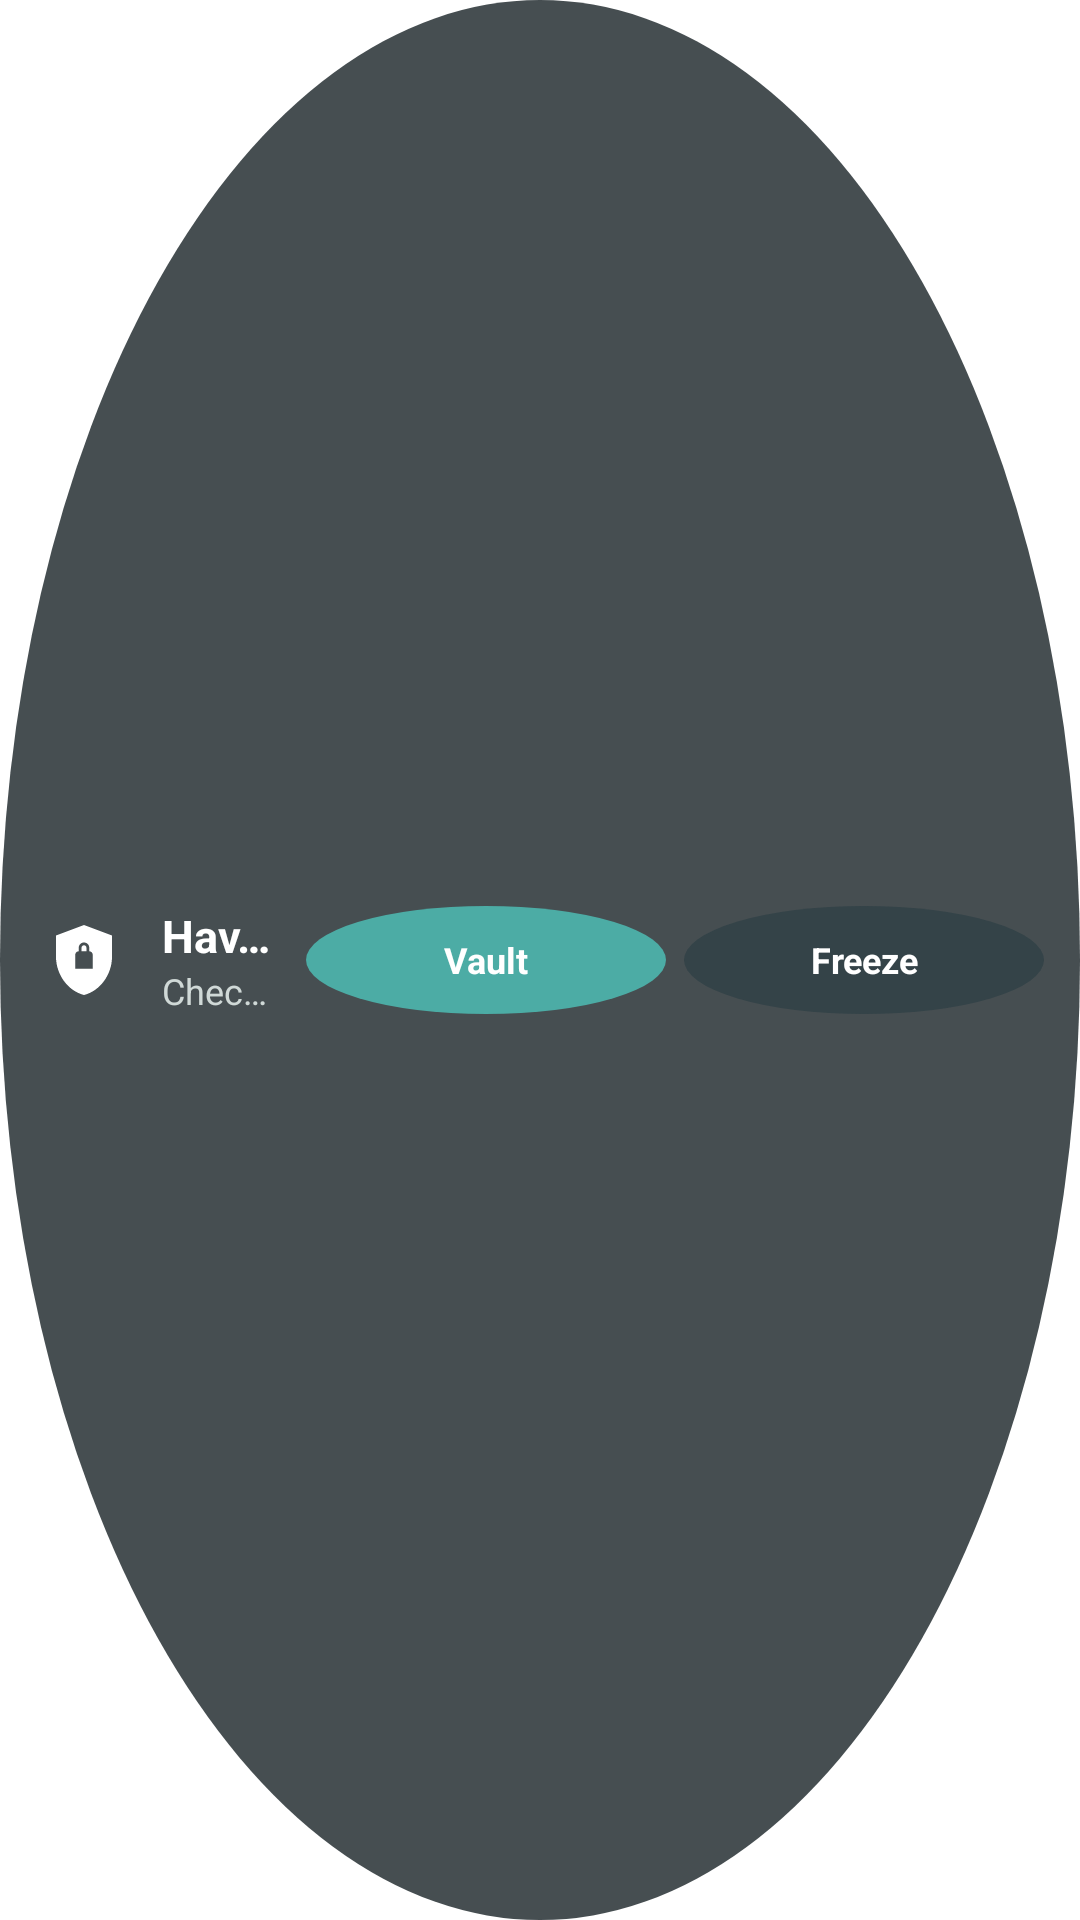

Layout XML and referenced resources for this Android screen:
<!-- AndroidManifest.xml: application theme AppTheme -->
<!-- res/layout/widget_vault_control.xml -->
<LinearLayout xmlns:android="http://schemas.android.com/apk/res/android"
    android:id="@+id/vault_widget_root"
    android:layout_width="match_parent"
    android:layout_height="match_parent"
    android:background="@drawable/circle_accent"
    android:backgroundTint="#CC182226"
    android:gravity="center_vertical"
    android:orientation="horizontal"
    android:paddingStart="14dp"
    android:paddingTop="10dp"
    android:paddingEnd="12dp"
    android:paddingBottom="10dp">

    <ImageView
        android:id="@+id/vault_widget_icon"
        android:layout_width="28dp"
        android:layout_height="28dp"
        android:contentDescription="@null"
        android:src="@drawable/ic_vault_shield" />

    <LinearLayout
        android:layout_width="0dp"
        android:layout_height="wrap_content"
        android:layout_weight="1"
        android:orientation="vertical"
        android:paddingStart="12dp"
        android:paddingEnd="8dp">

        <TextView
            android:id="@+id/vault_widget_title"
            android:layout_width="wrap_content"
            android:layout_height="wrap_content"
            android:ellipsize="end"
            android:maxLines="1"
            android:text="@string/widget_vault_title"
            android:textColor="#FFFFFFFF"
            android:textSize="15sp"
            android:textStyle="bold" />

        <TextView
            android:id="@+id/vault_widget_status"
            android:layout_width="wrap_content"
            android:layout_height="wrap_content"
            android:ellipsize="end"
            android:maxLines="1"
            android:text="@string/widget_vault_checking"
            android:textColor="#FFD0D9D7"
            android:textSize="12sp" />
    </LinearLayout>

    <TextView
        android:id="@+id/vault_widget_open_btn"
        android:layout_width="wrap_content"
        android:layout_height="36dp"
        android:layout_marginEnd="6dp"
        android:background="@drawable/circle_accent"
        android:backgroundTint="#FF4CACA5"
        android:gravity="center"
        android:paddingStart="12dp"
        android:paddingEnd="12dp"
        android:text="@string/widget_vault_open_button"
        android:textColor="#FFFFFFFF"
        android:textSize="12sp"
        android:textStyle="bold" />

    <TextView
        android:id="@+id/vault_widget_freeze_btn"
        android:layout_width="wrap_content"
        android:layout_height="36dp"
        android:background="@drawable/circle_accent"
        android:backgroundTint="#FF344348"
        android:gravity="center"
        android:paddingStart="12dp"
        android:paddingEnd="12dp"
        android:text="@string/widget_vault_freeze_button"
        android:textColor="#FFFFFFFF"
        android:textSize="12sp"
        android:textStyle="bold" />
</LinearLayout>
<!-- resources referenced by this layout -->
<resources>
  <!-- drawable circle_accent (drawable) -->
  <?xml version="1.0" encoding="utf-8"?>
  <shape
      xmlns:android="http://schemas.android.com/apk/res/android"
      android:shape="oval">
  
      <solid
          android:color="@color/md_theme_primary"/>
  
      <size
          android:width="120dp"
          android:height="120dp"/>
  </shape>
  <!-- drawable ic_vault_shield (drawable) -->
  <vector xmlns:android="http://schemas.android.com/apk/res/android"
      android:width="24dp"
      android:height="24dp"
      android:viewportWidth="24"
      android:viewportHeight="24">
      <path
          android:fillColor="#FFFFFFFF"
          android:pathData="M12,2L4,5v6.09c0,5.05 3.41,9.76 8,10.91c4.59,-1.15 8,-5.86 8,-10.91V5L12,2zM14.5,14.5h-5v-4c0,-0.55 0.45,-1 1,-1V8.5c0,-0.83 0.67,-1.5 1.5,-1.5s1.5,0.67 1.5,1.5v1c0.55,0 1,0.45 1,1V14.5zM11.3,8.5v1h1.4v-1c0,-0.39 -0.31,-0.7 -0.7,-0.7S11.3,8.11 11.3,8.5z" />
  </vector>
  <string name="widget_vault_checking">Checking profile…</string>
  <string name="widget_vault_freeze_button">Freeze</string>
  <string name="widget_vault_open_button">Vault</string>
  <string name="widget_vault_title">Haven Vault</string>
  <style name="AppTheme" parent="AppTheme.Override">
          
      </style>
  <color name="md_theme_primary">#536EBE</color>
  <style name="AppTheme.Override" parent="AppTheme.Base">
          <item name="android:navigationBarColor">@color/md_theme_surfaceContainer</item>
          <item name="android:windowLightNavigationBar">true</item>
      </style>
  <color name="md_theme_surfaceContainer">#F1EDF7</color>
  <color name="md_theme_onPrimary">#FFFFFF</color>
  <color name="md_theme_primaryContainer">#DDE4FF</color>
  <color name="md_theme_onPrimaryContainer">#0E1D4E</color>
  <color name="md_theme_secondary">#745B9E</color>
  <color name="md_theme_onSecondary">#FFFFFF</color>
  <color name="md_theme_secondaryContainer">#EBDCFF</color>
  <color name="md_theme_onSecondaryContainer">#2C164B</color>
  <color name="md_theme_tertiary">#986172</color>
  <color name="md_theme_onTertiary">#FFFFFF</color>
  <color name="md_theme_tertiaryContainer">#FFD9E2</color>
  <color name="md_theme_onTertiaryContainer">#3D001D</color>
  <color name="md_theme_error">#BA1A1A</color>
  <color name="md_theme_onError">#FFFFFF</color>
  <color name="md_theme_errorContainer">#FFDAD6</color>
  <color name="md_theme_onErrorContainer">#410002</color>
  <color name="md_theme_surface">#FFFBFF</color>
  <color name="md_theme_onSurface">#1B1B22</color>
  <color name="md_theme_surfaceVariant">#E4E1EC</color>
  <color name="md_theme_onSurfaceVariant">#46464F</color>
  <color name="md_theme_outline">#777680</color>
  <color name="md_theme_outlineVariant">#C8C5D0</color>
  <color name="md_theme_background">#FFFBFF</color>
  <style name="ListViewTheme" parent="@android:style/Widget.ListView">
          <item name="android:background">@color/md_theme_surface</item>
      </style>
  <style name="AlertDialogTheme" parent="ThemeOverlay.Material3Expressive.MaterialAlertDialog">
          <item name="android:background">@color/md_theme_surface</item>
          <item name="android:headerBackground">@color/md_theme_surface</item>
          <item name="android:windowTitleStyle">@style/AlertDialogTitleTextStyle</item>
      </style>
  <style name="Widget.Haven.Button" parent="Widget.Material3Expressive.Button">
          <item name="cornerRadius">24dp</item>
      </style>
  <style name="AlertDialogTitleTextStyle" parent="TextAppearance.Material3.TitleLarge">
          <item name="android:background">@color/md_theme_surface</item>
      </style>
  <style name="Widget.Haven.BottomNavigation.ActiveIndicator" parent="Widget.Material3Expressive.BottomNavigationView.ActiveIndicator">
          <item name="android:color">@color/md_theme_primaryContainer</item>
          <item name="android:width">72dp</item>
          <item name="android:height">40dp</item>
      </style>
</resources>
